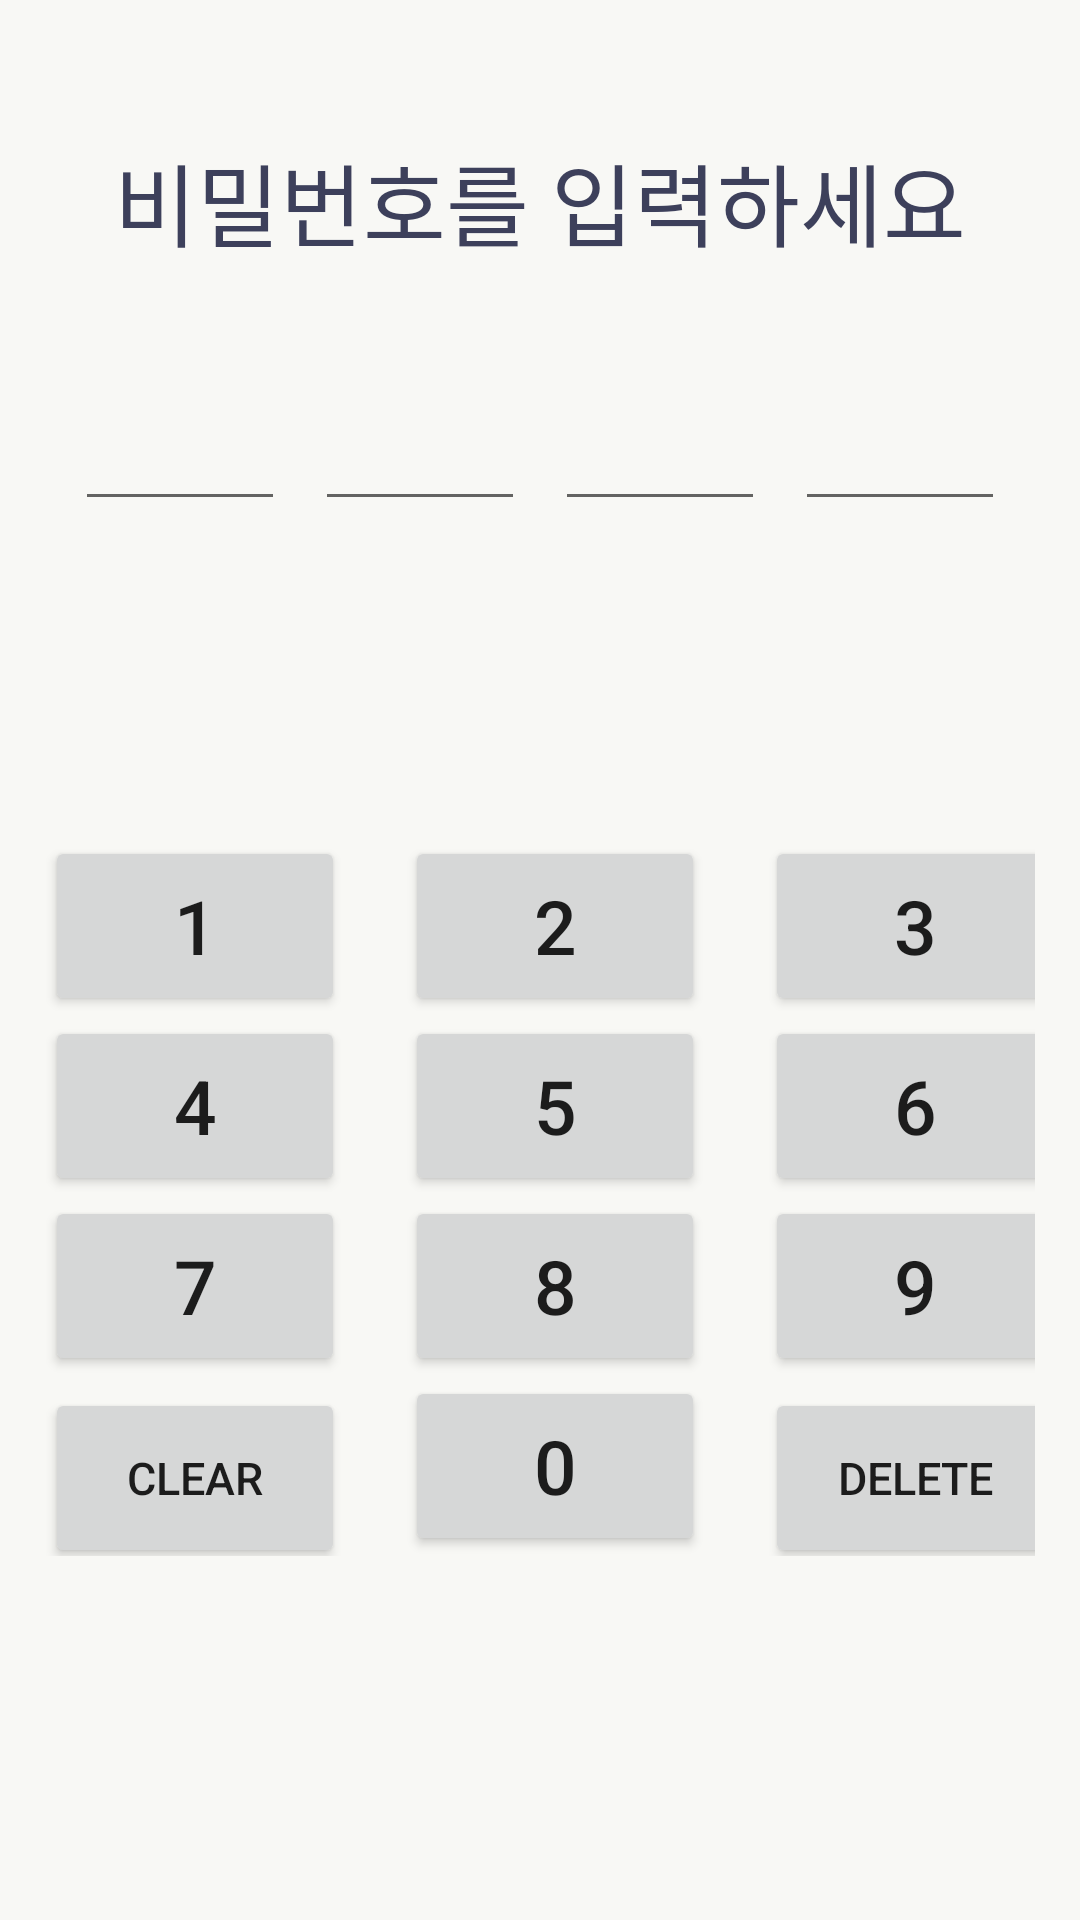

This screen was rendered from an Android layout file. Write that file and the resources it references.
<!-- AndroidManifest.xml: application theme Theme.Angry_Diary -->
<!-- res/layout/activity_password.xml -->
<?xml version="1.0" encoding="utf-8"?>
<androidx.constraintlayout.widget.ConstraintLayout xmlns:android="http://schemas.android.com/apk/res/android"
    xmlns:app="http://schemas.android.com/apk/res-auto"
    android:layout_width="wrap_content"
    android:layout_height="wrap_content"
    android:layout_gravity="center"
    android:padding="15dp">

    <TextView
        android:id="@+id/etInputInfo"
        android:layout_width="wrap_content"
        android:layout_height="wrap_content"
        android:layout_margin="30dp"
        android:text="@string/putpw"
        android:textColor="@color/darkBlue"
        android:textSize="30sp"
        app:layout_constraintEnd_toEndOf="parent"
        app:layout_constraintStart_toStartOf="parent"
        app:layout_constraintTop_toTopOf="parent" />

    <LinearLayout
        android:id="@+id/layout"
        android:layout_width="wrap_content"
        android:layout_height="wrap_content"
        android:layout_marginTop="20dp"
        android:orientation="horizontal"
        app:layout_constraintEnd_toEndOf="parent"
        app:layout_constraintStart_toStartOf="parent"
        app:layout_constraintTop_toBottomOf="@id/etInputInfo">

        <EditText
            android:id="@+id/etPasscode1"
            android:layout_width="70dp"
            android:layout_height="60dp"
            android:layout_margin="5dp"
            android:autofillHints=""
            android:inputType="numberPassword" />

        <EditText
            android:id="@+id/etPasscode2"
            android:layout_width="70dp"
            android:layout_height="60dp"
            android:layout_margin="5dp"
            android:inputType="numberPassword" />

        <EditText
            android:id="@+id/etPasscode3"
            android:layout_width="70dp"
            android:layout_height="60dp"
            android:layout_margin="5dp"
            android:inputType="numberPassword" />

        <EditText
            android:id="@+id/etPasscode4"
            android:layout_width="70dp"
            android:layout_height="60dp"
            android:layout_margin="5dp"
            android:inputType="numberPassword" />

    </LinearLayout>

    <LinearLayout
        android:id="@+id/layout1"
        android:layout_width="wrap_content"
        android:layout_height="wrap_content"
        android:layout_marginTop="100dp"
        android:orientation="horizontal"
        app:layout_constraintEnd_toEndOf="parent"
        app:layout_constraintStart_toStartOf="parent"
        app:layout_constraintTop_toBottomOf="@id/layout">

        <Button
            android:id="@+id/btn1"
            android:layout_width="100dp"
            android:layout_height="60dp"
            android:layout_marginEnd="20dp"
            android:text="@string/_1"
            android:textSize="25sp" />

        <Button
            android:id="@+id/btn2"
            android:layout_width="100dp"
            android:layout_height="60dp"
            android:layout_marginEnd="20dp"
            android:text="@string/_2"
            android:textSize="25sp" />

        <Button
            android:id="@+id/btn3"
            android:layout_width="100dp"
            android:layout_height="60dp"
            android:text="@string/_3"
            android:textSize="25sp" />

    </LinearLayout>

    <LinearLayout
        android:id="@+id/layout2"
        android:layout_width="wrap_content"
        android:layout_height="wrap_content"
        android:orientation="horizontal"
        app:layout_constraintEnd_toEndOf="parent"
        app:layout_constraintStart_toStartOf="parent"
        app:layout_constraintTop_toBottomOf="@id/layout1">

        <Button
            android:id="@+id/btn4"
            android:layout_width="100dp"
            android:layout_height="60dp"
            android:layout_marginEnd="20dp"
            android:text="@string/_4"
            android:textSize="25sp" />

        <Button
            android:id="@+id/btn5"
            android:layout_width="100dp"
            android:layout_height="60dp"
            android:layout_marginEnd="20dp"
            android:text="@string/_5"
            android:textSize="25sp" />

        <Button
            android:id="@+id/btn6"
            android:layout_width="100dp"
            android:layout_height="60dp"
            android:text="@string/_6"
            android:textSize="25sp" />

    </LinearLayout>


    <LinearLayout
        android:id="@+id/layout3"
        android:layout_width="wrap_content"
        android:layout_height="wrap_content"
        android:orientation="horizontal"
        app:layout_constraintEnd_toEndOf="parent"
        app:layout_constraintStart_toStartOf="parent"
        app:layout_constraintTop_toBottomOf="@id/layout2">

        <Button
            android:id="@+id/btn7"
            android:layout_width="100dp"
            android:layout_height="60dp"
            android:layout_marginEnd="20dp"
            android:text="@string/_7"
            android:textSize="25sp" />

        <Button
            android:id="@+id/btn8"
            android:layout_width="100dp"
            android:layout_height="60dp"
            android:layout_marginEnd="20dp"
            android:text="@string/_8"
            android:textSize="25sp" />

        <Button
            android:id="@+id/btn9"
            android:layout_width="100dp"
            android:layout_height="60dp"
            android:text="@string/_9"
            android:textSize="25sp" />

    </LinearLayout>


    <LinearLayout
        android:id="@+id/layout4"
        android:layout_width="wrap_content"
        android:layout_height="wrap_content"
        android:orientation="horizontal"
        app:layout_constraintEnd_toEndOf="parent"
        app:layout_constraintStart_toStartOf="parent"
        app:layout_constraintTop_toBottomOf="@id/layout3">

        <Button
            android:id="@+id/btnclear"
            android:layout_width="100dp"
            android:layout_height="60dp"
            android:layout_marginEnd="20dp"
            android:text="@string/clear"
            android:textSize="15sp" />

        <Button
            android:id="@+id/btn0"
            android:layout_width="100dp"
            android:layout_height="60dp"
            android:layout_marginEnd="20dp"
            android:text="@string/_0"
            android:textSize="25sp" />

        <Button
            android:id="@+id/btndelete"
            android:layout_width="100dp"
            android:layout_height="60dp"
            android:text="@string/delete"
            android:textSize="15sp" />

    </LinearLayout>


</androidx.constraintlayout.widget.ConstraintLayout>
<!-- resources referenced by this layout -->
<resources>
  <color name="darkBlue">#3d405b</color>
  <string name="_0">0</string>
  <string name="_1">1</string>
  <string name="_2">2</string>
  <string name="_3">3</string>
  <string name="_4">4</string>
  <string name="_5">5</string>
  <string name="_6">6</string>
  <string name="_7">7</string>
  <string name="_8">8</string>
  <string name="_9">9</string>
  <string name="clear">clear</string>
  <string name="delete">delete</string>
  <string name="putpw">비밀번호를 입력하세요</string>
  <style name="Theme.Angry_Diary" parent="Theme.MaterialComponents.DayNight.DarkActionBar">
          <item name="windowNoTitle">true</item> // 타이틀바 없애기
          <item name="windowActionBar">false</item>
  
          <item name="colorPrimary">@color/darkBlue</item>
          <item name="colorPrimaryVariant">@color/orange</item>
          <item name="colorOnPrimary">@color/redWhite</item>
          <item name="android:windowBackground">?attr/colorOnPrimary</item>  // 배경
          
  
          <item name="android:statusBarColor">?attr/colorOnPrimary</item>  // 상태바 배경
          <item name="android:windowLightStatusBar">true</item>  // 상태바 글자
          
      </style>
  <color name="orange">#EE6C4D</color>
  <color name="redWhite">#F8F8F5</color>
</resources>
